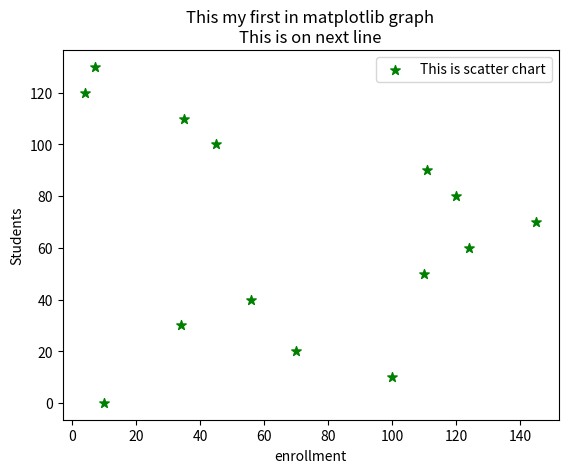

Here is the Python script that generated this plot:
import matplotlib.pyplot as plt

#students enrooled on particularday
enrollment=[10,100,70,34,56,110,124,145,120,111,45,35,4,7]
#classroom=[x for x in range(len(enrollment))
#day no
students=[0,10,20,30,40,50,60,70,80,90,100,110,120,130]


plt.scatter(enrollment,students,label="This is scatter chart",color="green",marker="*",s=50)#s=marker size
#plt.plot(enrollment,students,color="red",label="students data")


plt.xlabel('enrollment')
plt.ylabel('Students')
plt.legend()
plt.title('This my first in matplotlib graph\nThis is on next line')
plt.show()




#plt.plot(x,y,label="First line")
#plt.plot(x1,y1,label="Second Line")
#plt.legend() #for legend add label in plot method
